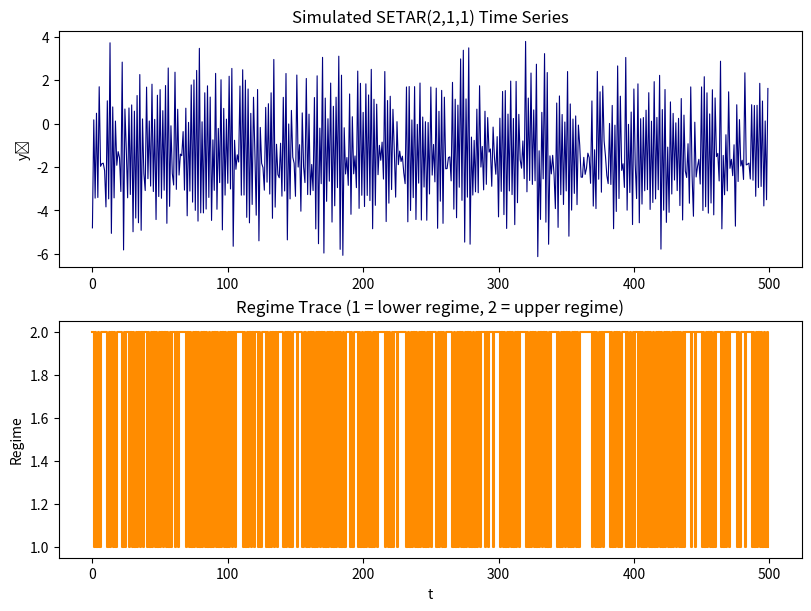

This figure's Python source:
import numpy as np
import numpy.random as npr
from scipy.optimize import minimize
import matplotlib.pyplot as plt

# --------------------------------------------------------------------
# 1. Simulation Func
# --------------------------------------------------------------------
def simulate_setar(
    T,
    c1=4.0, phi1=0.5, sigma1=1.0,
    c2=-4.0, phi2=-0.5, sigma2=1.0,
    threshold=0.0,
    delay=1,
    burn=200,
    y0=0.0,
    seed=None
):
    if seed is not None:
        npr.seed(seed)

    N = T + burn
    y = np.zeros(N + 1)
    y[0] = y0
    s = np.zeros(N + 1, dtype=int)

    for t in range(1, N + 1):
        lag_idx = max(0, t - delay)
        if y[lag_idx] <= threshold:
            s[t] = 1
            eps = npr.normal(0.0, sigma1)
            y[t] = c1 + phi1 * y[t-1] + eps
        else:
            s[t] = 2
            eps = npr.normal(0.0, sigma2)
            y[t] = c2 + phi2 * y[t-1] + eps

    return y[burn+1:], s[burn+1:]

# --------------------------------------------------------------------
# 2. Loss
# --------------------------------------------------------------------
def Qn(theta, y, c1, c2, threshold, delay):
    """Compute the prediction error loss for given φ₁, φ₂."""
    phi1, phi2 = theta
    n = len(y)
    rss = 0.0

    for t in range(1, n):
        lag_idx = max(0, t - delay)
        if y[lag_idx] <= threshold:
            yhat = c1 + phi1 * y[t-1]
        else:
            yhat = c2 + phi2 * y[t-1]
        rss += (y[t] - yhat) ** 2

    return rss

# --------------------------------------------------------------------
# 3. Simulation and Estimation
# --------------------------------------------------------------------
true_params = dict(
    c1=3.0, phi1=0.5, sigma1=1.0,
    c2=-3.0, phi2=-0.5, sigma2=1.0,
    threshold=-2.5, delay=1
)
T = 500
y, s = simulate_setar(T=T, burn=100, y0=0.0, seed=42, **true_params)

def objective(theta):
    return Qn(theta, y=y,
              c1=true_params['c1'], c2=true_params['c2'],
              threshold=true_params['threshold'], delay=true_params['delay'])

theta0 = np.array([0.1, -0.1])

res = minimize(objective, theta0, method='BFGS', options={'disp': True})

phi1_hat, phi2_hat = res.x
rss_min = res.fun

# --------------------------------------------------------------------
# 4. Compare with closed-form OLS
# --------------------------------------------------------------------
mask1 = np.array([(y[max(0, i-true_params['delay'])] <= true_params['threshold'])
                  for i in range(1, len(y))])
mask2 = ~mask1

y_lag = y[:-1]
y_t = y[1:]

phi1_ols = np.dot(y_lag[mask1], (y_t[mask1] - true_params['c1'])) / np.dot(y_lag[mask1], y_lag[mask1])
phi2_ols = np.dot(y_lag[mask2], (y_t[mask2] - true_params['c2'])) / np.dot(y_lag[mask2], y_lag[mask2])

# --------------------------------------------------------------------
# 5. Display results
# --------------------------------------------------------------------
print("\n--- SETAR(2,1,1) Parameter Estimation ---")
print(f"True values:       φ₁ = {true_params['phi1']:.3f}, φ₂ = {true_params['phi2']:.3f}")
print(f"Estimated (PEM):   φ₁ = {phi1_hat:.3f}, φ₂ = {phi2_hat:.3f}")
print(f"Closed-form (OLS): φ₁ = {phi1_ols:.3f}, φ₂ = {phi2_ols:.3f}")
print(f"Minimized RSS: {rss_min:.3f}")

# --------------------------------------------------------------------
# 6. Plot the simulated series and regime trace
# --------------------------------------------------------------------
fig, axs = plt.subplots(2, 1, figsize=(8, 6), constrained_layout=True)
axs[0].plot(y, lw=0.8, color="navy")
axs[0].set_title("Simulated SETAR(2,1,1) Time Series")
axs[0].set_ylabel("yₜ")

axs[1].step(np.arange(len(s)), s, where='post', color='darkorange')
axs[1].set_title("Regime Trace (1 = lower regime, 2 = upper regime)")
axs[1].set_xlabel("t")
axs[1].set_ylabel("Regime")

plt.show()
